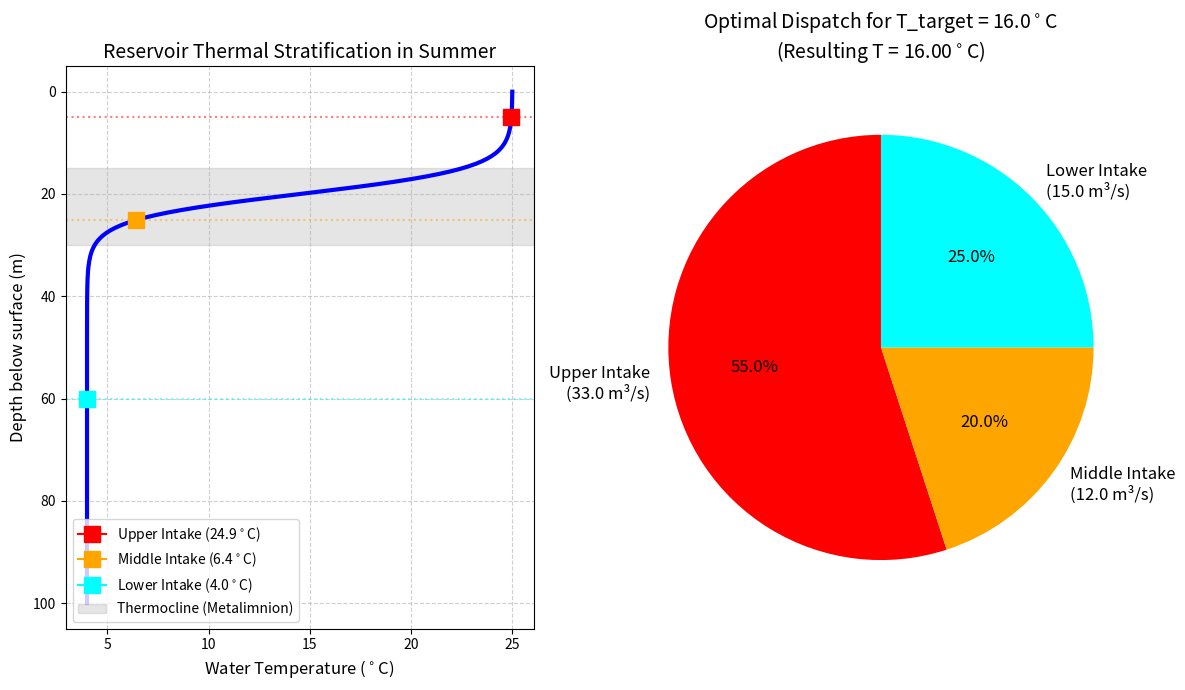

Source code (Python):
import numpy as np
import pandas as pd
import matplotlib
matplotlib.use('Agg')
import matplotlib.pyplot as plt
import os

# Ensure the directory exists
output_dir = r"D:\cowork\教材\chs-books-v2\books\ecohydraulics\assets\ch03"
os.makedirs(output_dir, exist_ok=True)

# 水温分层与生态调度 (Water Temperature Stratification and Eco-dispatch)
# 场景：一座深水库在夏天会形成强烈的温度分层。
# 表层水温高，底层水温极低。通过叠梁门(多层取水口)调节下泄水温，以满足下游鱼类繁殖需求。

# 1. 模拟夏季深水库的水温垂直分布剖面 (Thermal Stratification Profile)
depths = np.linspace(0, 100, 200) # 水库深度从 0(表面) 到 100m(库底)
T_surface = 25.0
T_bottom = 4.0
thermocline_depth = 20.0 # 温跃层深度
thermocline_thickness = 10.0

# 使用 Logistic 函数平滑模拟温跃层
temp_profile = T_bottom + (T_surface - T_bottom) / (1 + np.exp((depths - thermocline_depth) / (thermocline_thickness / 4)))

# 2. 叠梁门 (Multi-level Intake) 混合模型
# 假设大坝有 3 个取水口
intakes = {
    'Upper': {'depth': 5.0, 'flow_capacity': 50.0},
    'Middle': {'depth': 25.0, 'flow_capacity': 50.0},
    'Lower': {'depth': 60.0, 'flow_capacity': 50.0}
}

# 提取各取水口的实际水温
for name, data in intakes.items():
    idx = np.argmin(np.abs(depths - data['depth']))
    intakes[name]['temp'] = temp_profile[idx]

# 目标：下游需要 Q = 60 m^3/s 的流量，且目标水温为 16.0 摄氏度
Q_target = 60.0
T_target = 16.0

# 优化计算：寻找 Upper, Middle, Lower 的最佳流量组合 (Q_u, Q_m, Q_l)
# 满足: Q_u + Q_m + Q_l = Q_target
# 满足: (Q_u*T_u + Q_m*T_m + Q_l*T_l) / Q_target 约等于 T_target
# 且每个口的流量不超过 capacity

# 使用蒙特卡洛粗搜 + 局部贪心寻找最优解
best_error = 1e9
best_combination = (0, 0, 0)
best_mixed_T = 0

# 遍历可能的流量组合 (离散化步长为 1.0 m3/s)
for q_u in np.arange(0, intakes['Upper']['flow_capacity'] + 1, 1.0):
    for q_m in np.arange(0, intakes['Middle']['flow_capacity'] + 1, 1.0):
        q_l = Q_target - q_u - q_m
        if 0 <= q_l <= intakes['Lower']['flow_capacity']:
            # 计算混合水温 (能量守恒近似，忽略密度微小差异)
            mixed_T = (q_u * intakes['Upper']['temp'] + q_m * intakes['Middle']['temp'] + q_l * intakes['Lower']['temp']) / Q_target
            error = abs(mixed_T - T_target)
            if error < best_error:
                best_error = error
                best_combination = (q_u, q_m, q_l)
                best_mixed_T = mixed_T

# 3. 绘图
fig, (ax1, ax2) = plt.subplots(1, 2, figsize=(12, 7))

# 图 A: 水库水温剖面
ax1.plot(temp_profile, depths, 'b-', linewidth=3)
ax1.invert_yaxis() # 深度向下增加
ax1.set_xlabel('Water Temperature ($^\circ$C)', fontsize=12)
ax1.set_ylabel('Depth below surface (m)', fontsize=12)
ax1.set_title('Reservoir Thermal Stratification in Summer', fontsize=14)
ax1.grid(True, linestyle='--', alpha=0.6)

# 标注取水口
colors = ['red', 'orange', 'cyan']
for (name, data), c in zip(intakes.items(), colors):
    ax1.plot(data['temp'], data['depth'], marker='s', color=c, markersize=12, label=f"{name} Intake ({data['temp']:.1f}$^\circ$C)")
    ax1.axhline(data['depth'], color=c, linestyle=':', alpha=0.5)

ax1.axhspan(15, 30, color='gray', alpha=0.2, label='Thermocline (Metalimnion)')
ax1.legend(loc='lower left')

# 图 B: 流量分配饼图 (最佳调度方案)
labels = [f"Upper Intake\n({best_combination[0]} m³/s)", 
          f"Middle Intake\n({best_combination[1]} m³/s)", 
          f"Lower Intake\n({best_combination[2]} m³/s)"]
sizes = [best_combination[0], best_combination[1], best_combination[2]]

# 过滤掉流量为0的口
labels_plot = [l for l, s in zip(labels, sizes) if s > 0]
sizes_plot = [s for s in sizes if s > 0]
colors_plot = [c for c, s in zip(colors, sizes) if s > 0]

ax2.pie(sizes_plot, labels=labels_plot, colors=colors_plot, autopct='%1.1f%%', startangle=90, textprops={'fontsize': 12})
ax2.axis('equal') 
ax2.set_title(f'Optimal Dispatch for T_target = {T_target}$^\circ$C\n(Resulting T = {best_mixed_T:.2f}$^\circ$C)', fontsize=14)

plt.tight_layout()
plt.savefig(os.path.join(output_dir, "thermal_stratification_sim.png"), dpi=300, bbox_inches='tight')

# 生成对比表格
history = []
# 加入几个其他目标温度的对比
targets_test = [10.0, 16.0, 22.0]
for tt in targets_test:
    best_err = 1e9
    b_comb = (0,0,0)
    b_mT = 0
    for q_u in np.arange(0, 51, 1.0):
        for q_m in np.arange(0, 51, 1.0):
            q_l = Q_target - q_u - q_m
            if 0 <= q_l <= 50:
                mT = (q_u * intakes['Upper']['temp'] + q_m * intakes['Middle']['temp'] + q_l * intakes['Lower']['temp']) / Q_target
                err = abs(mT - tt)
                if err < best_err:
                    best_err = err
                    b_comb = (q_u, q_m, q_l)
                    b_mT = mT
                    
    history.append({
        'Target Temp (°C)': tt,
        'Upper Valve (m³/s)': round(b_comb[0], 1),
        'Middle Valve (m³/s)': round(b_comb[1], 1),
        'Lower Valve (m³/s)': round(b_comb[2], 1),
        'Actual Mixed Temp (°C)': round(b_mT, 2),
        'Status': 'Achieved' if best_err < 0.5 else 'Limited by Capacity'
    })

df = pd.DataFrame(history)
md_table = df.to_markdown(index=False)
with open(os.path.join(output_dir, "thermal_dispatch_table.md"), "w", encoding="utf-8") as f:
    f.write(md_table)

print("Files generated successfully.")
